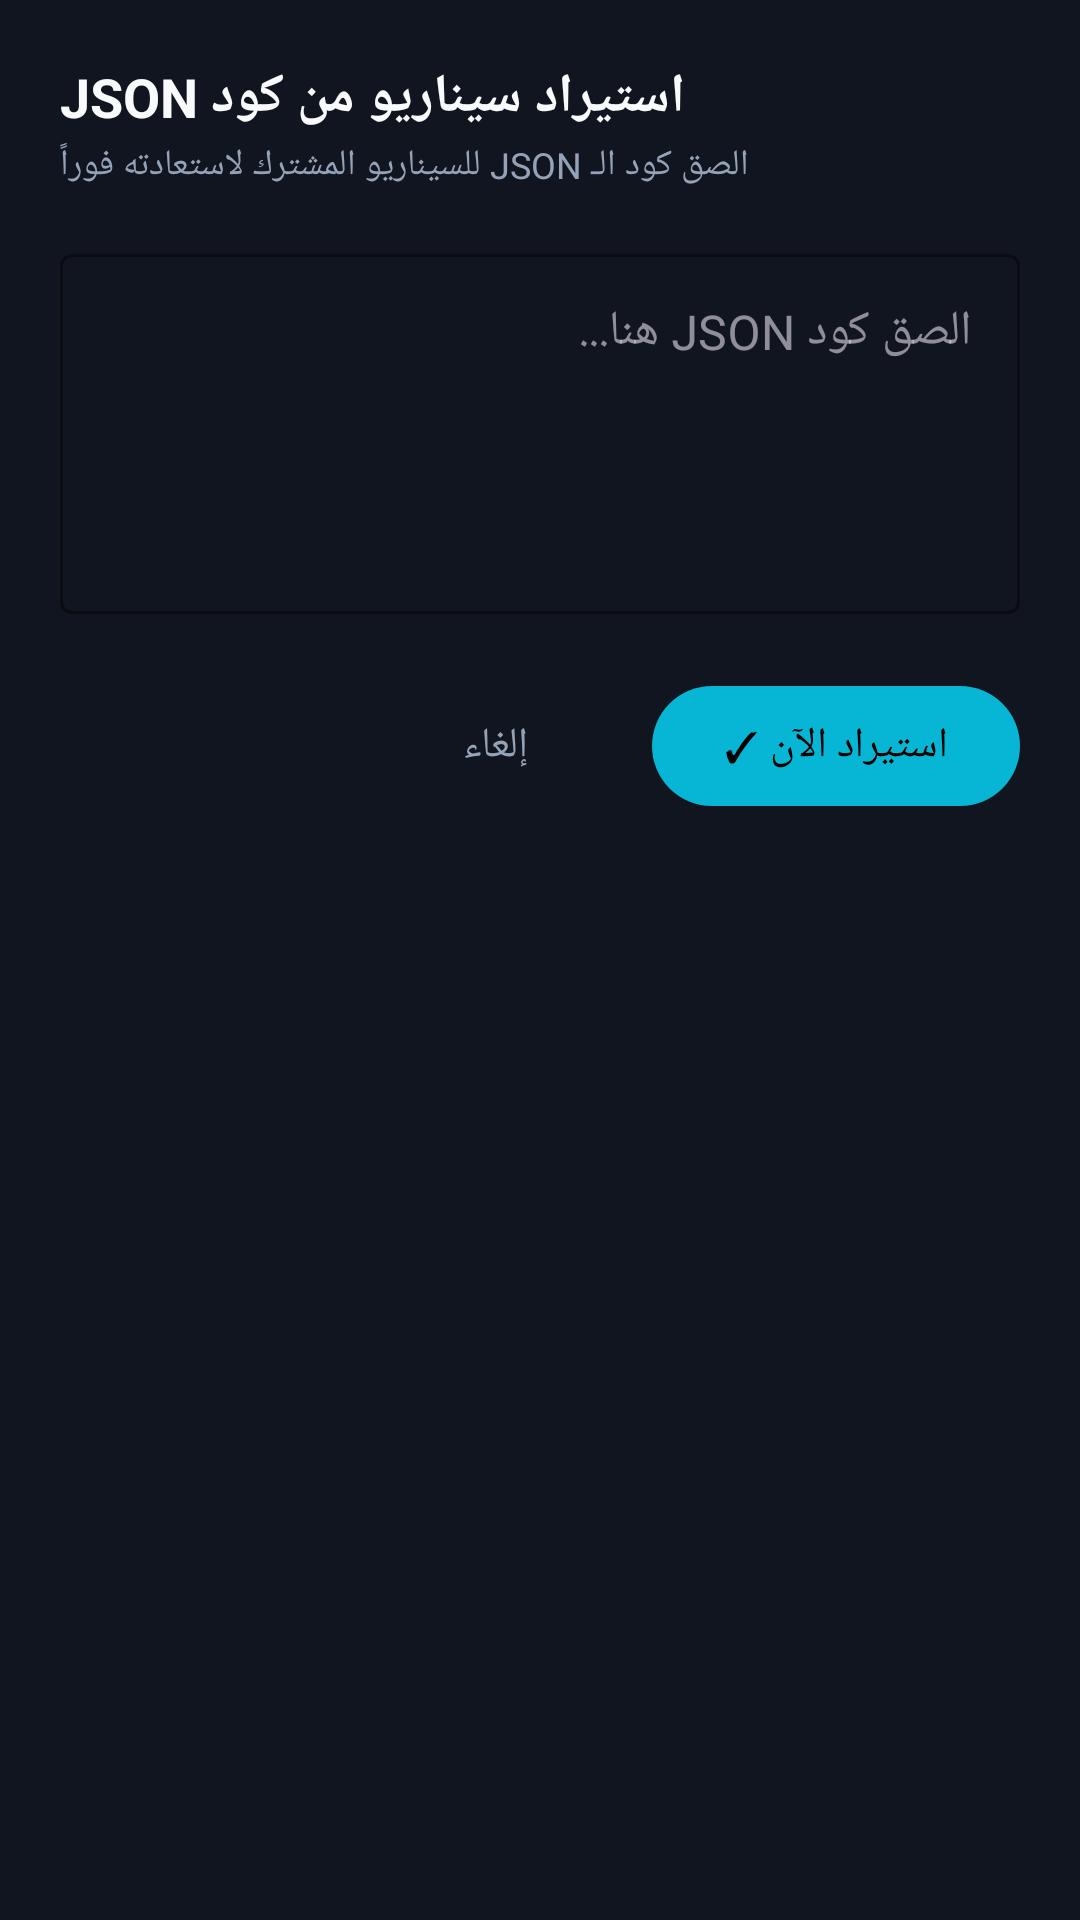

Reconstruct the res/layout file that produces this screen, plus the resources it refers to.
<!-- AndroidManifest.xml: application theme Theme.AutoClicker -->
<!-- res/layout/dialog_import_json.xml -->
<?xml version="1.0" encoding="utf-8"?>
<LinearLayout
    xmlns:android="http://schemas.android.com/apk/res/android"
    xmlns:app="http://schemas.android.com/apk/res-auto"
    android:layout_width="match_parent"
    android:layout_height="wrap_content"
    android:background="@color/bg_surface"
    android:orientation="vertical"
    android:padding="20dp">

    <TextView
        android:layout_width="wrap_content"
        android:layout_height="wrap_content"
        android:text="استيراد سيناريو من كود JSON"
        android:textColor="@color/text_primary"
        android:textSize="18sp"
        android:textStyle="bold" />

    <TextView
        android:layout_width="wrap_content"
        android:layout_height="wrap_content"
        android:layout_marginTop="2dp"
        android:text="الصق كود الـ JSON للسيناريو المشترك لاستعادته فوراً"
        android:textColor="@color/text_secondary"
        android:textSize="12sp" />

    <com.google.android.material.textfield.TextInputLayout
        android:layout_width="match_parent"
        android:layout_height="wrap_content"
        android:layout_marginTop="16dp"
        android:hint="الصق كود JSON هنا..."
        app:boxStrokeColor="@color/cyan_accent"
        style="@style/Widget.MaterialComponents.TextInputLayout.OutlinedBox">

        <com.google.android.material.textfield.TextInputEditText
            android:id="@+id/etImportJsonInput"
            android:layout_width="match_parent"
            android:layout_height="120dp"
            android:gravity="top|start"
            android:textColor="@color/text_primary"
            android:inputType="textMultiLine" />
    </com.google.android.material.textfield.TextInputLayout>

    <LinearLayout
        android:layout_width="match_parent"
        android:layout_height="wrap_content"
        android:layout_marginTop="20dp"
        android:gravity="end"
        android:orientation="horizontal">

        <com.google.android.material.button.MaterialButton
            android:id="@+id/btnCancelImportJson"
            android:layout_width="wrap_content"
            android:layout_height="wrap_content"
            android:text="@string/btn_cancel"
            style="@style/Widget.MaterialComponents.Button.TextButton"
            android:textColor="@color/text_secondary" />

        <com.google.android.material.button.MaterialButton
            android:id="@+id/btnConfirmImportJson"
            android:layout_width="wrap_content"
            android:layout_height="wrap_content"
            android:layout_marginStart="8dp"
            android:text="استيراد الآن ✓"
            app:backgroundTint="@color/cyan_accent"
            android:textColor="@color/black" />
    </LinearLayout>
</LinearLayout>
<!-- resources referenced by this layout -->
<resources>
  <color name="bg_surface">#11151F</color>
  <color name="black">#FF000000</color>
  <color name="cyan_accent">#06B6D4</color>
  <color name="text_primary">#F8FAFC</color>
  <color name="text_secondary">#94A3B8</color>
  <string name="btn_cancel">إلغاء</string>
  <style name="Theme.AutoClicker" parent="Theme.Material3.Dark.NoActionBar">
          
          <item name="colorPrimary">@color/primary</item>
          <item name="colorPrimaryVariant">@color/primary_variant</item>
          <item name="colorOnPrimary">@color/white</item>
          
          <item name="colorSecondary">@color/secondary</item>
          <item name="colorSecondaryVariant">@color/secondary_variant</item>
          <item name="colorOnSecondary">@color/black</item>
          
          <item name="android:statusBarColor">@color/bg_dark</item>
          <item name="android:navigationBarColor">@color/bg_dark</item>
          <item name="android:windowBackground">@color/bg_dark</item>
      </style>
  <color name="primary">#7C3AED</color>
  <color name="primary_variant">#5B21B6</color>
  <color name="white">#FFFFFFFF</color>
  <color name="secondary">#06B6D4</color>
  <color name="secondary_variant">#0891B2</color>
  <color name="bg_dark">#090B10</color>
</resources>
